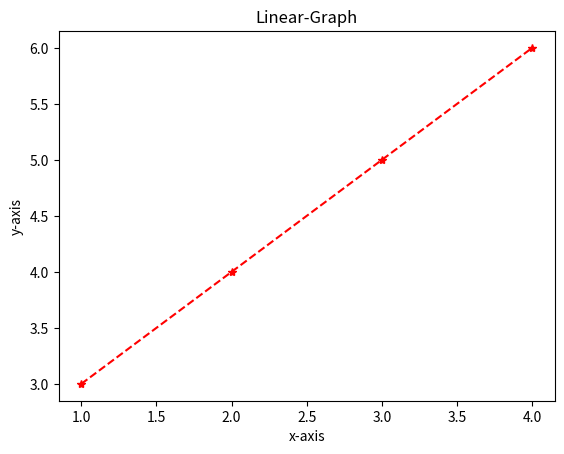

The matplotlib source for this figure:
import matplotlib.pyplot as plt
x=[1,2,3,4]
y=[3,4,5,6]

plt.plot(x, y, 'r*--')

plt.xlabel("x-axis")
plt.ylabel("y-axis")
plt.title("Linear-Graph")

plt.show()